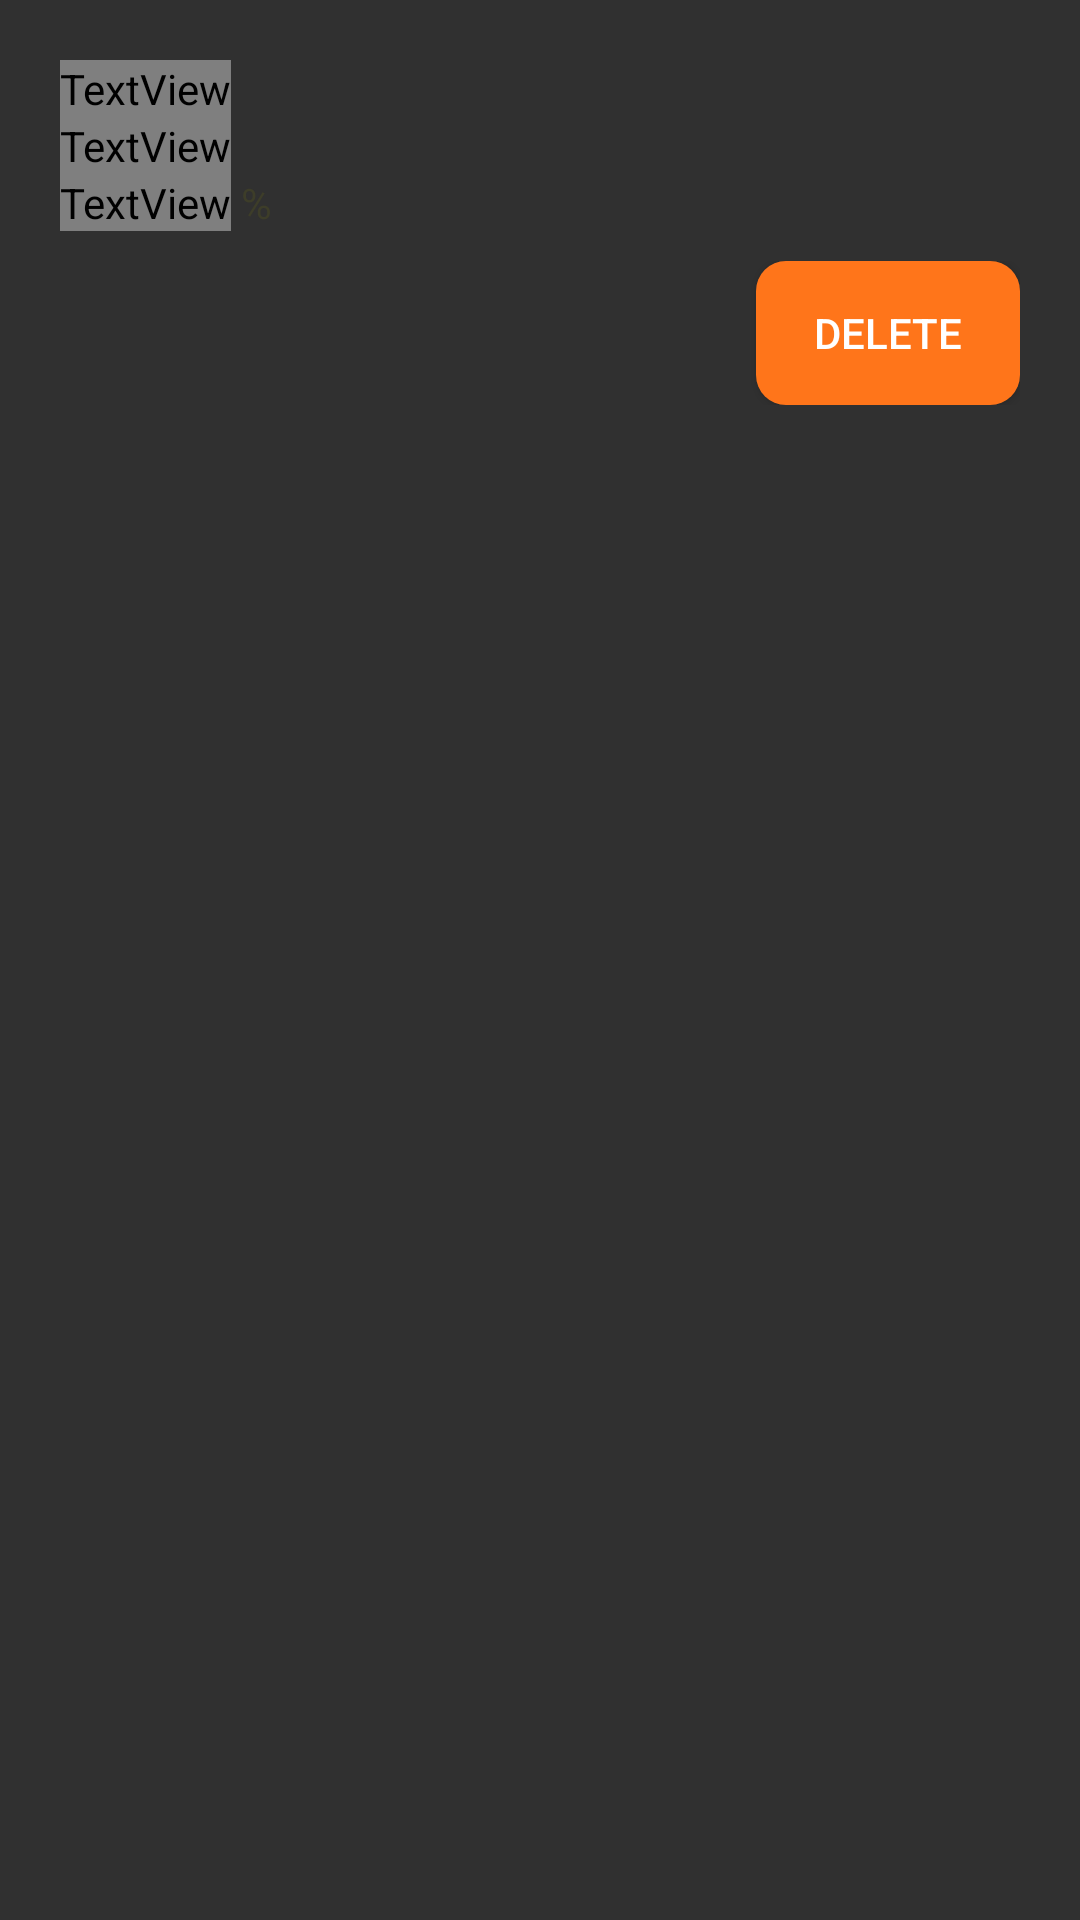

This screen was rendered from an Android layout file. Write that file and the resources it references.
<!-- AndroidManifest.xml: application theme Theme.AppCompat.Light.NoActionBar.FullScreen -->
<!-- res/layout/history_view.xml -->
<?xml version="1.0" encoding="utf-8"?>
<LinearLayout xmlns:android="http://schemas.android.com/apk/res/android"
    android:layout_width="match_parent"
    android:layout_height="wrap_content"
    android:id="@+id/history_view"
    android:padding="10dp"
    android:layout_margin="10dp"
    android:orientation="vertical"
    android:background="@drawable/shape">
    <LinearLayout
        android:layout_width="match_parent"
        android:layout_height="wrap_content"
        android:background="@drawable/shape"
        android:orientation="vertical"
        android:padding="10dp">
       <LinearLayout
           android:layout_width="wrap_content"
           android:layout_height="wrap_content"
           android:orientation="horizontal">
           <TextView
               android:layout_width="wrap_content"
               android:layout_height="wrap_content"
               android:text="Time : "
               android:textSize="20sp"
               android:textColor="@color/txtcolor"
               android:fontFamily="@font/antic"/>
           <TextView
               android:id="@+id/history_time"
               android:layout_width="wrap_content"
               android:textColor="@color/txtcolor"
               android:layout_height="wrap_content"/>
       </LinearLayout>

        <LinearLayout
        android:layout_width="wrap_content"
        android:layout_height="wrap_content"
        android:orientation="horizontal">
        <TextView
            android:layout_width="wrap_content"
            android:layout_height="wrap_content"
            android:text="Total play : "
            android:textSize="20sp"
            android:textColor="@color/txtcolor"
            android:fontFamily="@font/antic"/>
        <TextView
            android:id="@+id/history_total_play"
            android:layout_width="wrap_content"
            android:textColor="@color/txtcolor"
            android:layout_height="wrap_content"/>

    </LinearLayout>
        <LinearLayout
            android:layout_width="wrap_content"
            android:layout_height="wrap_content"
            android:orientation="horizontal">
            <TextView
                android:layout_width="wrap_content"
                android:layout_height="wrap_content"
                android:text="Percentage Wins : "
                android:textSize="20sp"
                android:textColor="@color/txtcolor"
                android:fontFamily="@font/antic"/>
            <TextView
                android:id="@+id/history_percentage_win"
                android:layout_width="wrap_content"
                android:textColor="@color/txtcolor"
                android:layout_height="wrap_content"/>
            <TextView
                android:text=" %"
                android:layout_width="wrap_content"
                android:textColor="@color/txtcolor"
                android:layout_height="wrap_content"/>

        </LinearLayout>

        <LinearLayout
            android:layout_marginTop="10dp"
            android:layout_width="match_parent"
            android:orientation="vertical"
            android:layout_height="wrap_content">
            <Button
                android:layout_gravity="end"
                android:id="@+id/btn_delete"
                android:layout_width="wrap_content"
                android:layout_height="wrap_content"
                android:background="@drawable/btn_setting"
                android:text="delete"/>

        </LinearLayout>

    </LinearLayout>

</LinearLayout>
<!-- resources referenced by this layout -->
<resources>
  <color name="txtcolor">#3d3d29</color>
  <!-- drawable btn_setting (drawable) -->
  <?xml version="1.0" encoding="utf-8"?>
  <shape xmlns:android="http://schemas.android.com/apk/res/android"
      android:shape="rectangle">
      <solid android:color="#ff751a" />
      <corners android:bottomRightRadius="10dp"
          android:bottomLeftRadius="10dp"
          android:topRightRadius="10dp"
          android:topLeftRadius="10dp"/>
  </shape>
  <style name="Theme.AppCompat.Light.NoActionBar.FullScreen" parent="@style/Theme.MaterialComponents.NoActionBar.Bridge">
          
          <item name="android:windowNoTitle">true</item>
          <item name="android:windowActionBar">false</item>
          <item name="android:windowFullscreen">true</item>
          <item name="android:windowContentOverlay">@null</item>
          <item name="colorPrimary">@color/colorPrimary</item>
      </style>
  <color name="colorPrimary">#000000</color>
</resources>
